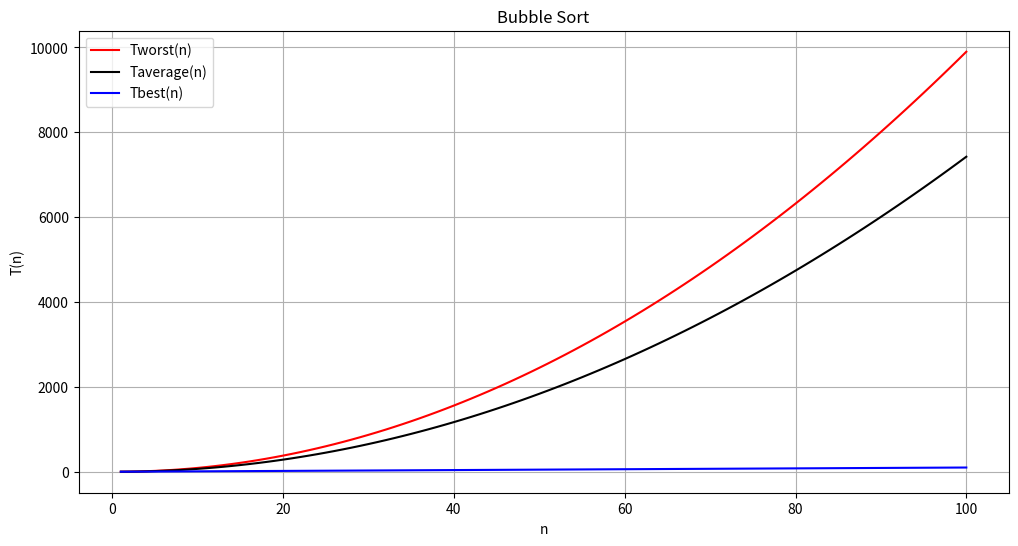

Write Python code to recreate this figure.
import numpy as np
import matplotlib.pyplot as plt

# Определим функцию для расчета значений T(n)
def Tworst(n):
    return n*(n-1)

def Tbest(n):
    return n - 1

def Taverage(n):
    return 3*n*(n-1)/4


# Создадим массив значений n
n_values = np.arange(1, 101)  # диапазон от 1 до 100

# Рассчитаем значения для всех трех функций (они одинаковы в данном случае)
Tworst_values = Tworst(n_values)
Taverage_values = Taverage(n_values)
Tbest_values = Tbest(n_values)

# Построим графики
plt.figure(figsize=(12, 6))
plt.plot(n_values, Tworst_values, label='Tworst(n)', color='red')
plt.plot(n_values, Taverage_values, label='Taverage(n)', color='black')
plt.plot(n_values, Tbest_values, label='Tbest(n)', color='blue')

# Добавим подписи и легенду
plt.title('Bubble Sort')
plt.xlabel('n')
plt.ylabel('T(n)')
plt.legend()
plt.grid()

# Показать график
plt.show()

